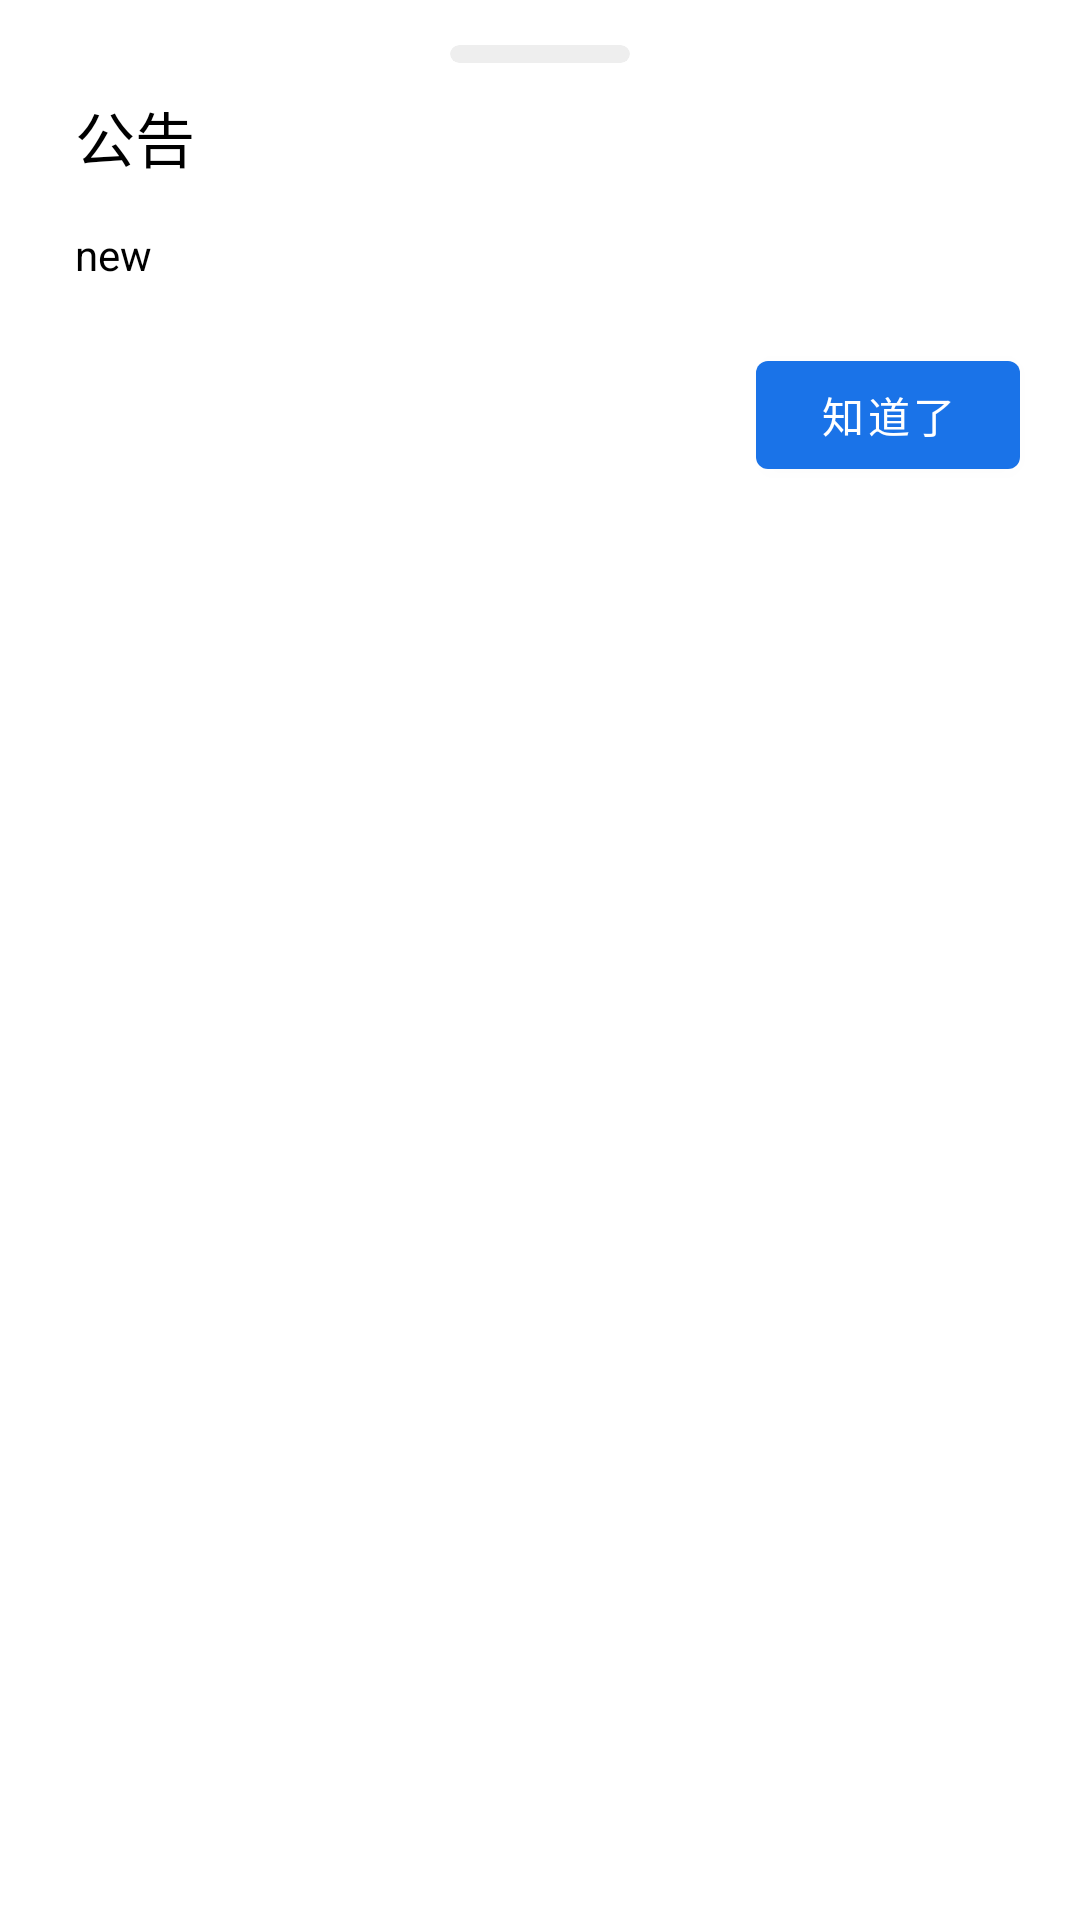

This screen was rendered from an Android layout file. Write that file and the resources it references.
<!-- AndroidManifest.xml: application theme AppTheme -->
<!-- res/layout/gg.xml -->
<?xml version="1.0" encoding="utf-8"?>
<LinearLayout
    xmlns:android="http://schemas.android.com/apk/res/android"
    android:layout_width="match_parent"
    android:layout_height="wrap_content"
    xmlns:app="http://schemas.android.com/apk/res-auto"
    android:id="@+id/ggll"
    android:orientation="vertical">

    <androidx.cardview.widget.CardView
        android:layout_width="60dp"
        android:layout_marginTop="15dp"
        android:layout_height="6dp"
        android:layout_gravity="center"
        android:background="#eeeeee"
        app:cardBackgroundColor="#EEEEEE"
        app:cardCornerRadius="12px"
        app:cardElevation="0dp" />

    <TextView
        android:layout_width="wrap_content"
        android:layout_height="wrap_content"
        android:layout_marginTop="10dp"
        android:text="公告"
        android:layout_marginLeft="25dp"
        android:textColor="#FF000000"
        android:textSize="20sp" />

    <TextView
        android:layout_width="match_parent"
        android:layout_height="wrap_content"
        android:layout_marginTop="15dp"
        android:layout_marginLeft="25dp"
        android:layout_marginRight="25dp"
        android:text="new"
        android:id="@+id/ggnr"
        android:textColor="#FF000000"
        android:textSize="14sp" />



    <Button
        android:id="@+id/zdl"
        android:layout_width="wrap_content"
        android:layout_height="wrap_content"
        android:text="知道了"
        android:layout_margin="20dp"
        android:layout_gravity="right"
        android:layout_marginTop="16dp"/>

</LinearLayout>
<!-- resources referenced by this layout -->
<resources>
  <style name="AppTheme" parent="Theme.MaterialComponents.Light">
          
          <item name="colorPrimary">@color/colorPrimary</item>
          <item name="colorPrimaryDark">@color/colorPrimaryDark</item>
          <item name="colorAccent">@color/colorAccent</item>
  
          
  
  
  
      </style>
  <color name="colorPrimary">#FF1A73E8</color>
  <color name="colorPrimaryDark">#FF1A73E8</color>
  <color name="colorAccent">#ffbc32</color>
</resources>
